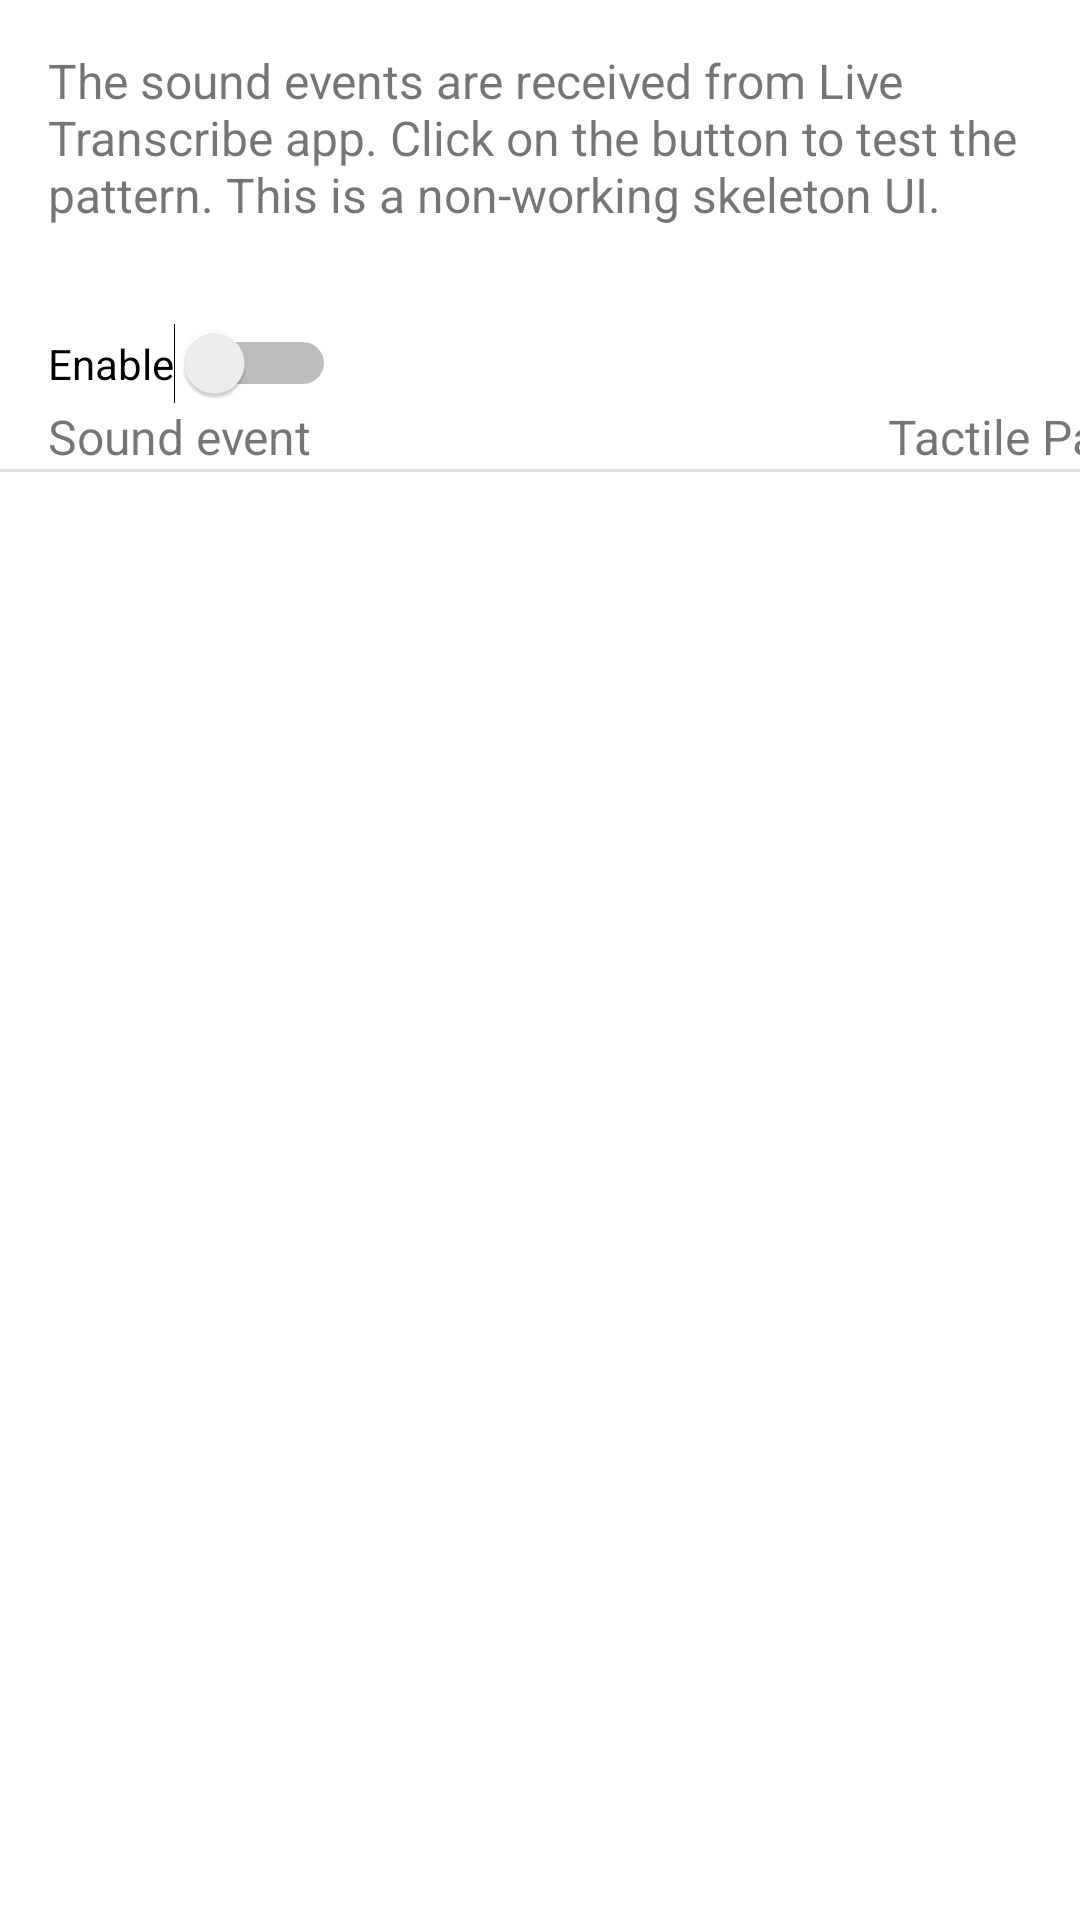

Android layout source for this screen:
<!-- AndroidManifest.xml: fallback theme Theme.MaterialComponents.DayNight.NoActionBar -->
<!-- res/layout/fragment_sound_events.xml -->
<?xml version="1.0" encoding="utf-8"?>
<androidx.constraintlayout.widget.ConstraintLayout xmlns:android="http://schemas.android.com/apk/res/android"
    xmlns:app="http://schemas.android.com/apk/res-auto"
    xmlns:tools="http://schemas.android.com/tools"
    android:layout_width="match_parent"
    android:layout_height="match_parent"
    android:importantForAutofill="no"
    tools:context=".SoundEventsFragment">

    <TextView
        android:id="@+id/sound_event_description"
        android:layout_width="0dp"
        android:layout_height="wrap_content"
        android:layout_marginStart="@dimen/activity_horizontal_margin"
        android:layout_marginEnd="@dimen/activity_horizontal_margin"
        android:layout_marginTop="@dimen/activity_vertical_margin"
        android:text="@string/sound_events_description"
        android:textSize="@dimen/large_text_size"
        app:layout_constraintStart_toStartOf="parent"
        app:layout_constraintEnd_toEndOf="parent"
        app:layout_constraintTop_toTopOf="parent" />

    <Switch
        android:id="@+id/sound_events_switch"
        android:layout_width="wrap_content"
        android:layout_height="wrap_content"
        android:backgroundTint="?colorSecondary"
        android:layout_marginStart="@dimen/activity_horizontal_margin"
        android:layout_marginTop="@dimen/widget_large_vertical_spacing"
        android:text="@string/sound_events_enable"
        app:layout_constraintStart_toStartOf="parent"
        app:layout_constraintTop_toBottomOf="@+id/sound_event_description" />

    <TextView
      android:id="@+id/sound_header"
      android:layout_width="@dimen/sound_events_header_width"
      android:layout_height="wrap_content"
      android:layout_marginStart="@dimen/activity_horizontal_margin"
      android:text="@string/sound_events_heading"
      android:textAlignment="textStart"
      android:textSize="@dimen/large_text_size"
      app:layout_constraintStart_toStartOf="parent"
      app:layout_constraintTop_toBottomOf="@+id/sound_events_switch" />

    <TextView
      android:id="@+id/pattern_header"
      android:layout_width="@dimen/tactile_pattern_header_width"
      android:layout_height="wrap_content"
      android:text="@string/pattern_header_text"
      android:textAlignment="textStart"
      android:layout_marginStart="@dimen/tactile_pattern_header_margin_left"
      android:textSize="@dimen/large_text_size"
      app:layout_constraintStart_toEndOf="@+id/sound_header"
      app:layout_constraintTop_toBottomOf="@+id/sound_events_switch" />


    <View
        android:id="@+id/heading_divider"
        android:layout_width="0dp"
        android:layout_height="1dp"
        android:background="?android:attr/listDivider"
        app:layout_constraintStart_toStartOf="parent"
        app:layout_constraintEnd_toEndOf="parent"
        app:layout_constraintTop_toBottomOf="@+id/sound_header" />


    <androidx.recyclerview.widget.RecyclerView
        android:id="@+id/sound_events_recycler_view"
        android:layout_width="0dp"
        android:layout_height="0dp"
        android:clipToPadding="false"
        android:paddingTop="@dimen/list_top_padding"
        android:scrollbars="vertical"
        app:layoutManager="LinearLayoutManager"
        app:layout_constraintBottom_toBottomOf="parent"
        app:layout_constraintEnd_toEndOf="parent"
        app:layout_constraintHorizontal_bias="0.0"
        app:layout_constraintStart_toStartOf="parent"
        app:layout_constraintTop_toBottomOf="@+id/heading_divider" />

</androidx.constraintlayout.widget.ConstraintLayout>
<!-- resources referenced by this layout -->
<resources>
  <dimen name="activity_horizontal_margin">16dp</dimen>
  <dimen name="activity_vertical_margin">16dp</dimen>
  <dimen name="large_text_size">16sp</dimen>
  <dimen name="list_top_padding">8dp</dimen>
  <dimen name="sound_events_header_width">200dp</dimen>
  <dimen name="tactile_pattern_header_margin_left">80dp</dimen>
  <dimen name="tactile_pattern_header_width">200dp</dimen>
  <dimen name="widget_large_vertical_spacing">32dp</dimen>
  <string name="pattern_header_text" tools:ignore="MissingTranslation" description="Header label for patterns [CHAR LIMIT=200]">
      Tactile Pattern
    </string>
  <string name="sound_events_description" tools:ignore="MissingTranslation" description="Description of sound events fragment. [CHAR LIMIT=200]">
      The sound events are received from Live Transcribe app. Click on the button to test the pattern.
      This is a non-working skeleton UI.
    </string>
  <string name="sound_events_enable" tools:ignore="MissingTranslation" description="Enable switch [CHAR LIMIT=200]">
      Enable
    </string>
  <string name="sound_events_heading" tools:ignore="MissingTranslation" description="Header label for sound events [CHAR LIMIT=200]">
      Sound event
    </string>
</resources>
